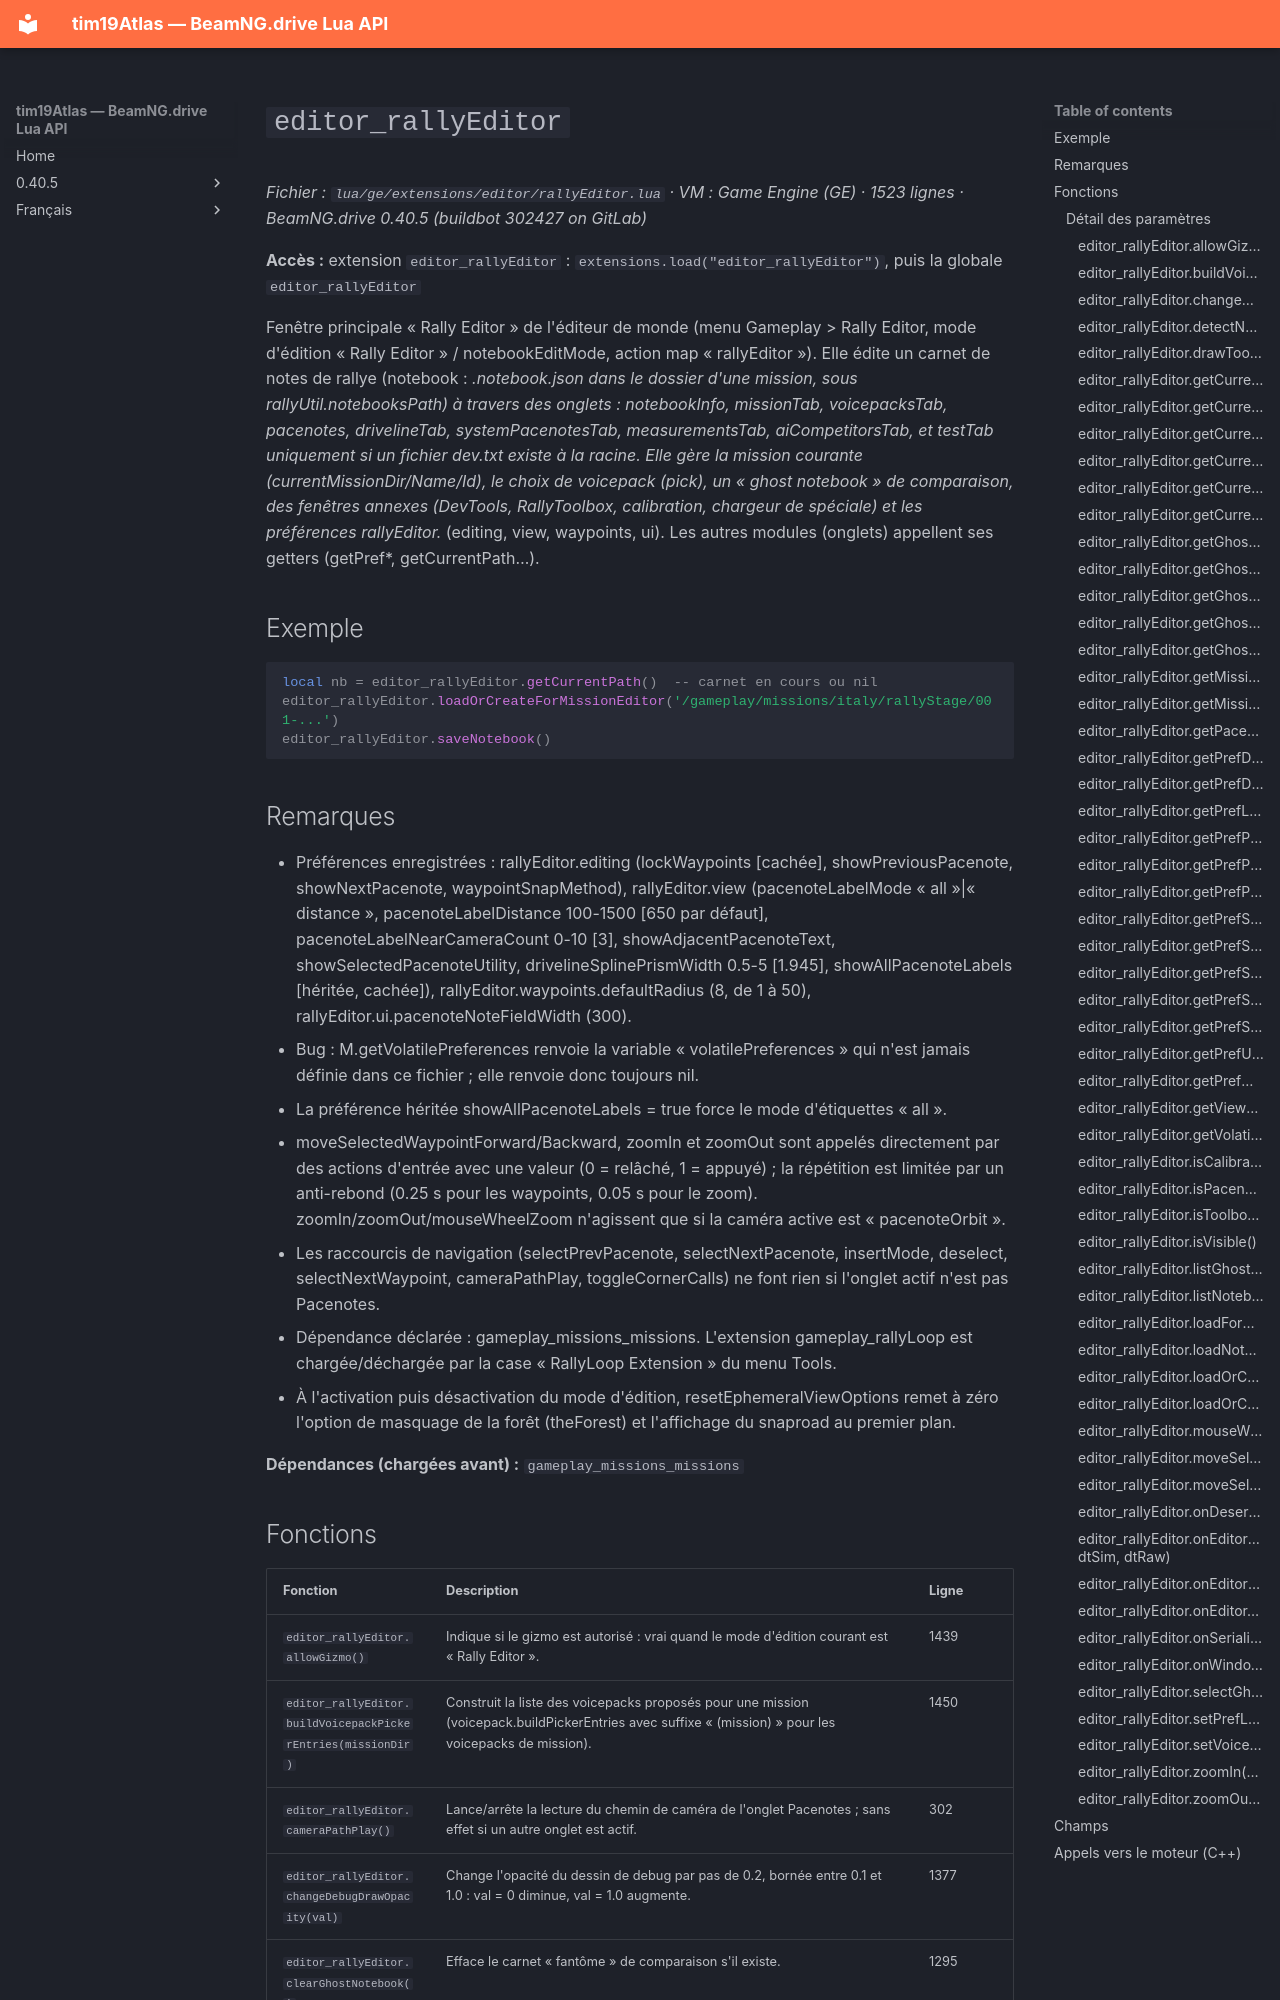

repository: Tim0219800/beamng-lua-atlas · page: fr/0.40.5/ge/extensions/editor/rallyEditor.html · generator: mkdocs

# `editor_rallyEditor`

*Fichier : `lua/ge/extensions/editor/rallyEditor.lua` · VM : Game Engine (GE) · 1523 lignes · BeamNG.drive 0.40.5 (buildbot 302427 on GitLab)*

**Accès :** extension `editor_rallyEditor` : `extensions.load("editor_rallyEditor")`, puis la globale `editor_rallyEditor`

Fenêtre principale « Rally Editor » de l'éditeur de monde (menu Gameplay > Rally Editor, mode d'édition « Rally Editor » / notebookEditMode, action map « rallyEditor »). Elle édite un carnet de notes de rallye (notebook : *.notebook.json dans le dossier d'une mission, sous rallyUtil.notebooksPath) à travers des onglets : notebookInfo, missionTab, voicepacksTab, pacenotes, drivelineTab, systemPacenotesTab, measurementsTab, aiCompetitorsTab, et testTab uniquement si un fichier dev.txt existe à la racine. Elle gère la mission courante (currentMissionDir/Name/Id), le choix de voicepack (pick), un « ghost notebook » de comparaison, des fenêtres annexes (DevTools, RallyToolbox, calibration, chargeur de spéciale) et les préférences rallyEditor.* (editing, view, waypoints, ui). Les autres modules (onglets) appellent ses getters (getPref*, getCurrentPath…).

## Exemple

```lua
local nb = editor_rallyEditor.getCurrentPath()  -- carnet en cours ou nil
editor_rallyEditor.loadOrCreateForMissionEditor('/gameplay/missions/italy/rallyStage/001-...')
editor_rallyEditor.saveNotebook()
```

## Remarques

- Préférences enregistrées : rallyEditor.editing (lockWaypoints [cachée], showPreviousPacenote, showNextPacenote, waypointSnapMethod), rallyEditor.view (pacenoteLabelMode « all »|« distance », pacenoteLabelDistance 100-1500 [650 par défaut], pacenoteLabelNearCameraCount 0-10 [3], showAdjacentPacenoteText, showSelectedPacenoteUtility, drivelineSplinePrismWidth 0.5-5 [1.945], showAllPacenoteLabels [héritée, cachée]), rallyEditor.waypoints.defaultRadius (8, de 1 à 50), rallyEditor.ui.pacenoteNoteFieldWidth (300).
- Bug : M.getVolatilePreferences renvoie la variable « volatilePreferences » qui n'est jamais définie dans ce fichier ; elle renvoie donc toujours nil.
- La préférence héritée showAllPacenoteLabels = true force le mode d'étiquettes « all ».
- moveSelectedWaypointForward/Backward, zoomIn et zoomOut sont appelés directement par des actions d'entrée avec une valeur (0 = relâché, 1 = appuyé) ; la répétition est limitée par un anti-rebond (0.25 s pour les waypoints, 0.05 s pour le zoom). zoomIn/zoomOut/mouseWheelZoom n'agissent que si la caméra active est « pacenoteOrbit ».
- Les raccourcis de navigation (selectPrevPacenote, selectNextPacenote, insertMode, deselect, selectNextWaypoint, cameraPathPlay, toggleCornerCalls) ne font rien si l'onglet actif n'est pas Pacenotes.
- Dépendance déclarée : gameplay_missions_missions. L'extension gameplay_rallyLoop est chargée/déchargée par la case « RallyLoop Extension » du menu Tools.
- À l'activation puis désactivation du mode d'édition, resetEphemeralViewOptions remet à zéro l'option de masquage de la forêt (theForest) et l'affichage du snaproad au premier plan.

**Dépendances (chargées avant) :** `gameplay_missions_missions`
